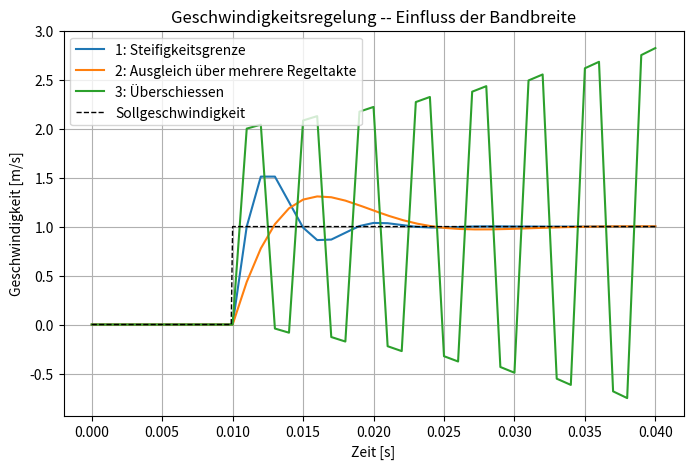

Source code (Python):
import numpy as np
import matplotlib.pyplot as plt

m = 1

fTask = 1000
Ts = 1/fTask
Ts

D = 0.7

varianten = {
    1: ("Steifigkeitsgrenze", fTask/2/D),
    2: ("Ausgleich über mehrere Regeltakte", fTask/4.6/D),
    3: ("Überschiessen", fTask/D),
}

def step(t, step_time=0.01, amplitude=1.0, offset=0.0):
    return amplitude+offset if t >= step_time else offset


def regler(e, E, kp, ki):
    """Zeitdiskreter kinematischer Regler (Regeltakt Ts).

    Liefert die Kraft F, die an die Strecke übergeben wird, sowie den
    aktualisierten Integratorzustand E.
    """
    a_cmd = kp*e + ki*E   # PI: intern berechnete Beschleunigung
    F = m*a_cmd           # Reglerausgang nach Newton: F = m*a
    E_neu = E + Ts*e      # diskrete Integration des Fehlers
    return F, E_neu


def strecke(v, F, m, dt):
    """Zeitkontinuierliche Punktmasse: dv/dt = F/m, ein Euler-Schritt.

    F wird während dt als konstant angenommen (Halten durch den Regler
    bis zum nächsten Regeltakt).
    """
    return v + dt*F/m


def simulate(om0, T_end=0.04, n_substeps=10):
    kp = 2*D*om0
    ki = om0**2
    dt = Ts/n_substeps
    n_ticks = int(round(T_end/Ts))

    v = 0.0
    E = 0.0

    t_arr = [0.0]
    v_arr = [0.0]

    for tick in range(n_ticks):
        # Regler: läuft einmal pro Regeltakt Ts
        e = step(t = tick * Ts) - v
        F, E = regler(e, E, kp, ki)

        # Strecke: läuft kontinuierlich
        for substep in range(1, n_substeps + 1):
            t = tick * Ts + substep * dt
            v = strecke(v, F, m, dt)
            
            t_arr.append(t)
            v_arr.append(v)

    return np.array(t_arr), np.array(v_arr)

fig, ax = plt.subplots(figsize=(8, 5))

for steifigkeit, (label, om0) in varianten.items():
    t, v = simulate(om0)
    ax.plot(t, v, label=f"{steifigkeit}: {label}")

v_soll = []
for t_ in t:
    v_soll.append(step(t_))
ax.plot(t, v_soll, color="black", linestyle="--", linewidth=1, label="Sollgeschwindigkeit")
ax.set_xlabel("Zeit [s]")
ax.set_ylabel("Geschwindigkeit [m/s]")
ax.set_title("Geschwindigkeitsregelung -- Einfluss der Bandbreite")
ax.legend()
ax.grid(True)
plt.show()
